Run: headless pygame with SDL's dummy video driver; simulated clock (each Clock.tick advances the game by its frame time, no real sleeping); random seed 0; keys injected as events and as key.get_pressed() state; no mouse input; restart key SPACE tapped at the start of phases 3 and 4.
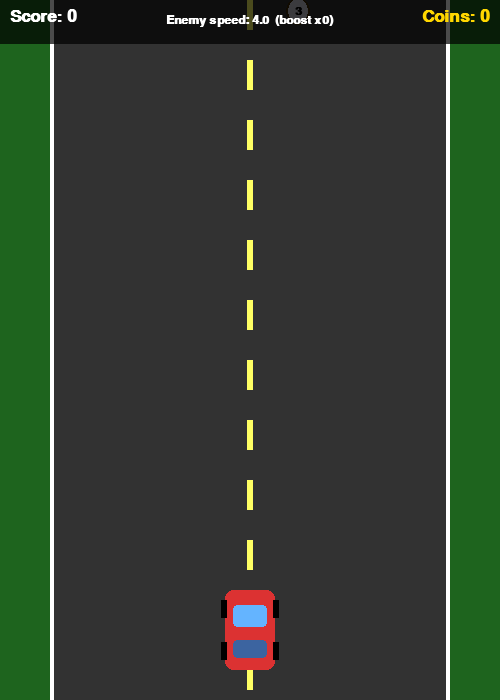
Frame 1 of 4 · flips 1–60 · no input
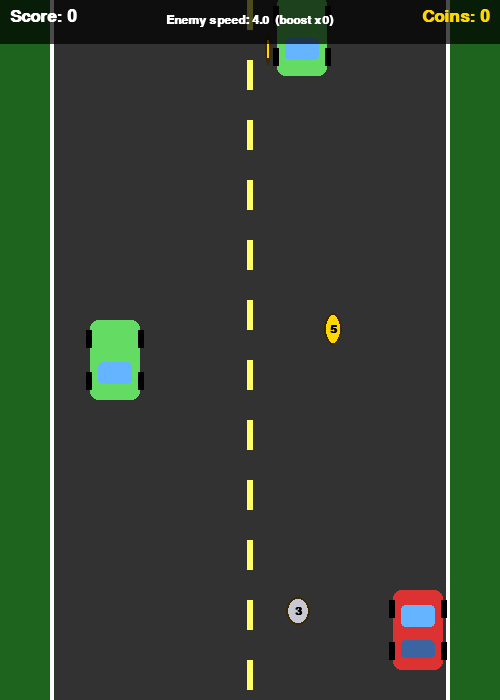
Frame 2 of 4 · flips 61–180 · tapped SPACE, RETURN · held RIGHT (→), D
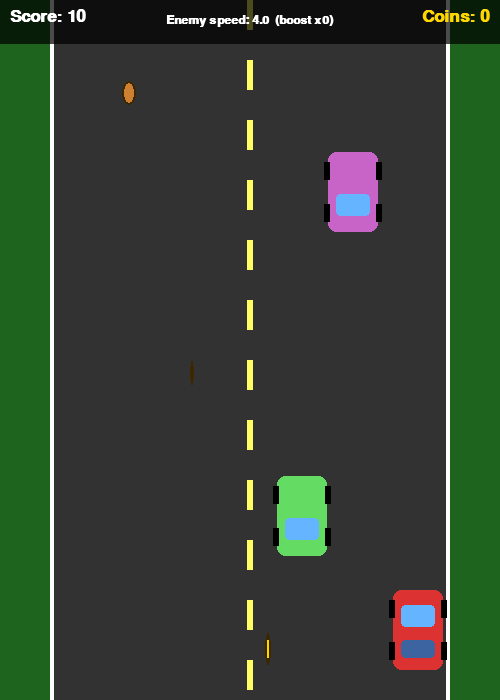
Frame 3 of 4 · flips 181–300 · tapped SPACE · held DOWN (↓), S
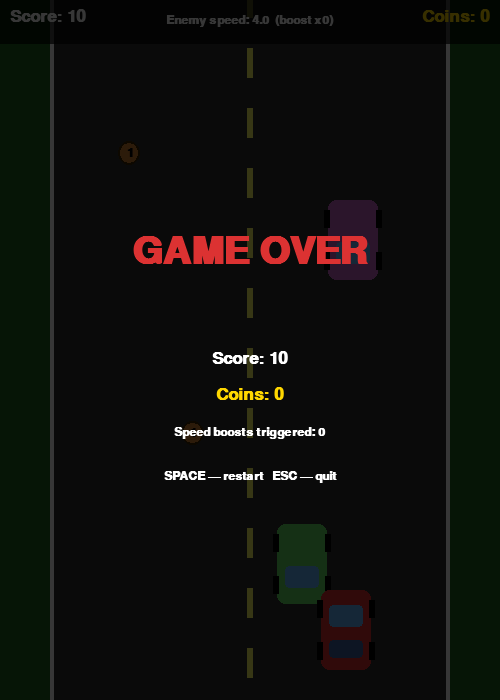
Frame 4 of 4 · flips 301–420 · tapped SPACE · held LEFT (←), A, UP (↑), W

The pygame program that drew these frames:

"""
=====================================================================
  RACER — Practice 11
  Расширение проекта из Practice 8:
    1) Случайная генерация монет с разным "весом" (значение очков)
    2) Скорость врагов растёт, когда игрок собирает N монет
    3) Подробные комментарии в коде
=====================================================================
Управление:
    ← →  — движение машины
    SPACE — рестарт после Game Over
    ESC  — выход
"""

import pygame
import random
import sys
import math

# ---------- Инициализация ----------
pygame.init()

# Размер окна и FPS
WIDTH, HEIGHT = 500, 700
FPS = 60

# Цветовая палитра
BLACK      = (0, 0, 0)
WHITE      = (255, 255, 255)
GRAY       = (50, 50, 50)
ROAD_LINE  = (255, 255, 100)
RED        = (220, 50, 50)
GRASS      = (30, 100, 30)
BRONZE     = (205, 127, 50)
SILVER     = (200, 200, 210)
GOLD       = (255, 215, 0)

# Параметры геймплея
COINS_FOR_BOOST   = 5     # Каждые N монет — буст скорости врагов
SPEED_BOOST_STEP  = 1.2   # Прирост скорости за один буст

# Создание окна
screen = pygame.display.set_mode((WIDTH, HEIGHT))
pygame.display.set_caption("Racer — Practice 11")
clock = pygame.time.Clock()

# Шрифты
font_small  = pygame.font.SysFont("arial", 18, bold=True)
font_medium = pygame.font.SysFont("arial", 26, bold=True)
font_large  = pygame.font.SysFont("arial", 56, bold=True)


# =====================================================================
#  Класс игрока
# =====================================================================
class Player:
    """Машина игрока. Управление стрелками влево/вправо."""

    def __init__(self):
        self.width, self.height = 50, 80
        self.x = WIDTH // 2 - self.width // 2
        self.y = HEIGHT - self.height - 30
        self.speed = 6

    def update(self, keys):
        # Движение в пределах дороги (слева/справа есть трава шириной 50px)
        if keys[pygame.K_LEFT] and self.x > 60:
            self.x -= self.speed
        if keys[pygame.K_RIGHT] and self.x < WIDTH - 60 - self.width:
            self.x += self.speed

    def draw(self, surface):
        # Корпус машины
        pygame.draw.rect(surface, RED,
                         (self.x, self.y, self.width, self.height),
                         border_radius=8)
        # Лобовое стекло
        pygame.draw.rect(surface, (100, 180, 255),
                         (self.x + 8, self.y + 15, self.width - 16, 22),
                         border_radius=4)
        # Заднее стекло
        pygame.draw.rect(surface, (60, 100, 160),
                         (self.x + 8, self.y + self.height - 30,
                          self.width - 16, 18), border_radius=4)
        # Колёса
        for wy in (self.y + 10, self.y + self.height - 28):
            pygame.draw.rect(surface, BLACK, (self.x - 4, wy, 6, 18))
            pygame.draw.rect(surface, BLACK,
                             (self.x + self.width - 2, wy, 6, 18))

    def get_rect(self):
        return pygame.Rect(self.x, self.y, self.width, self.height)


# =====================================================================
#  Класс врага
# =====================================================================
class Enemy:
    """Машина-противник, едет сверху вниз."""

    def __init__(self, speed):
        self.width, self.height = 50, 80
        self.x = random.randint(70, WIDTH - 70 - self.width)
        self.y = -self.height
        self.speed = speed
        # Случайный цвет, чтобы было разнообразие
        self.color = random.choice([
            (50, 100, 220), (200, 100, 200),
            (100, 220, 100), (255, 165, 0), (180, 180, 180)
        ])

    def update(self):
        self.y += self.speed

    def draw(self, surface):
        pygame.draw.rect(surface, self.color,
                         (self.x, self.y, self.width, self.height),
                         border_radius=8)
        # Лобовое стекло (внизу — машина едет на нас)
        pygame.draw.rect(surface, (100, 180, 255),
                         (self.x + 8, self.y + self.height - 38,
                          self.width - 16, 22), border_radius=4)
        for wy in (self.y + 10, self.y + self.height - 28):
            pygame.draw.rect(surface, BLACK, (self.x - 4, wy, 6, 18))
            pygame.draw.rect(surface, BLACK,
                             (self.x + self.width - 2, wy, 6, 18))

    def get_rect(self):
        return pygame.Rect(self.x, self.y, self.width, self.height)

    def is_off_screen(self):
        return self.y > HEIGHT


# =====================================================================
#  Класс монеты с весом
# =====================================================================
class Coin:
    """
    Монета с разным весом. Тип выбирается случайно
    с учётом вероятностей: бронза — часто, золото — редко.
    Структура TYPES: (значение_очков, цвет, шанс_появления, радиус)
    """
    TYPES = [
        (1, BRONZE, 60, 12),   # Бронза: значение 1, шанс ~60%
        (3, SILVER, 30, 14),   # Серебро: значение 3, шанс ~30%
        (5, GOLD,   10, 16),   # Золото: значение 5, шанс ~10%
    ]

    def __init__(self, speed):
        # Выбираем тип монеты согласно весам вероятностей
        weights = [t[2] for t in Coin.TYPES]
        coin_type = random.choices(Coin.TYPES, weights=weights, k=1)[0]
        self.value, self.color, _, self.radius = coin_type

        self.x = random.randint(70 + self.radius, WIDTH - 70 - self.radius)
        self.y = -self.radius
        self.speed = speed
        self.angle = 0  # Угол для эффекта вращения

    def update(self):
        self.y += self.speed
        self.angle = (self.angle + 6) % 360  # Анимация поворота

    def draw(self, surface):
        # Эффект вращения: ширина монеты пульсирует через косинус угла
        w = max(2, abs(math.cos(math.radians(self.angle))) * self.radius)
        # Внешний контур (золотая/серебряная/бронзовая)
        pygame.draw.ellipse(
            surface, self.color,
            (self.x - w, self.y - self.radius, w * 2, self.radius * 2))
        # Тёмный край
        pygame.draw.ellipse(
            surface, (60, 40, 0),
            (self.x - w, self.y - self.radius, w * 2, self.radius * 2), 2)
        # Цифра номинала видна, только когда монета достаточно широкая
        if w > 8:
            text = font_small.render(str(self.value), True, BLACK)
            surface.blit(text,
                         (self.x - text.get_width() // 2,
                          self.y - text.get_height() // 2))

    def get_rect(self):
        return pygame.Rect(self.x - self.radius, self.y - self.radius,
                           self.radius * 2, self.radius * 2)

    def is_off_screen(self):
        return self.y > HEIGHT


# =====================================================================
#  Дорога с анимацией разметки
# =====================================================================
class Road:
    """Прокручиваемая дорога с пунктирной разметкой посередине."""

    def __init__(self):
        self.line_y = 0

    def update(self, speed):
        # Сдвигаем разметку вниз; используем модуль 60 для зацикливания
        self.line_y = (self.line_y + speed) % 60

    def draw(self, surface):
        # Трава по краям
        pygame.draw.rect(surface, GRASS, (0, 0, 50, HEIGHT))
        pygame.draw.rect(surface, GRASS, (WIDTH - 50, 0, 50, HEIGHT))
        # Асфальт
        pygame.draw.rect(surface, GRAY, (50, 0, WIDTH - 100, HEIGHT))
        # Сплошные белые полосы по краям дороги
        pygame.draw.rect(surface, WHITE, (50, 0, 4, HEIGHT))
        pygame.draw.rect(surface, WHITE, (WIDTH - 54, 0, 4, HEIGHT))
        # Жёлтая пунктирная разметка посередине
        for i in range(-1, HEIGHT // 60 + 2):
            y = i * 60 + self.line_y
            pygame.draw.rect(surface, ROAD_LINE,
                             (WIDTH // 2 - 3, y, 6, 30))


# =====================================================================
#  Экран Game Over
# =====================================================================
def show_game_over(surface, score, coins, boosts):
    """Полупрозрачное затемнение и текст поражения."""
    overlay = pygame.Surface((WIDTH, HEIGHT))
    overlay.set_alpha(200)
    overlay.fill(BLACK)
    surface.blit(overlay, (0, 0))

    title = font_large.render("GAME OVER", True, RED)
    s1    = font_medium.render(f"Score: {score}", True, WHITE)
    s2    = font_medium.render(f"Coins: {coins}", True, GOLD)
    s3    = font_small.render(f"Speed boosts triggered: {boosts}", True, WHITE)
    s4    = font_small.render("SPACE — restart   ESC — quit", True, WHITE)

    surface.blit(title, (WIDTH // 2 - title.get_width() // 2, HEIGHT // 3))
    surface.blit(s1,    (WIDTH // 2 - s1.get_width()    // 2, HEIGHT // 2))
    surface.blit(s2,    (WIDTH // 2 - s2.get_width()    // 2, HEIGHT // 2 + 36))
    surface.blit(s3,    (WIDTH // 2 - s3.get_width()    // 2, HEIGHT // 2 + 76))
    surface.blit(s4,    (WIDTH // 2 - s4.get_width()    // 2, HEIGHT // 2 + 120))


# =====================================================================
#  Главный игровой цикл
# =====================================================================
def main():
    # Инициализация состояния
    player  = Player()
    road    = Road()
    enemies = []
    coins   = []

    score             = 0
    coins_collected   = 0
    enemy_speed       = 4.0
    coin_speed        = 5.0
    boost_count       = 0   # Сколько раз сработал буст скорости

    enemy_spawn_timer = 0
    coin_spawn_timer  = 0

    game_over = False
    flash_timer = 0  # Краткая вспышка при срабатывании буста

    while True:
        clock.tick(FPS)

        # ---- Обработка событий ----
        for event in pygame.event.get():
            if event.type == pygame.QUIT:
                pygame.quit(); sys.exit()
            if event.type == pygame.KEYDOWN:
                if event.key == pygame.K_ESCAPE:
                    pygame.quit(); sys.exit()
                if event.key == pygame.K_SPACE and game_over:
                    return main()  # Перезапуск игры

        if not game_over:
            # ---- Логика ----
            keys = pygame.key.get_pressed()
            player.update(keys)

            # Спавн врагов с интервалом
            enemy_spawn_timer += 1
            if enemy_spawn_timer > 80:
                enemies.append(Enemy(enemy_speed))
                enemy_spawn_timer = 0

            # Спавн монет с интервалом
            coin_spawn_timer += 1
            if coin_spawn_timer > 55:
                coins.append(Coin(coin_speed))
                coin_spawn_timer = 0

            # Анимация дороги (скорость зависит от текущей скорости врагов)
            road.update(enemy_speed)

            # Обновление врагов и проверка столкновений
            for enemy in enemies[:]:
                enemy.update()
                if enemy.is_off_screen():
                    enemies.remove(enemy)
                    score += 10  # Очки за уклонение
                elif enemy.get_rect().colliderect(player.get_rect()):
                    game_over = True

            # Обновление монет, проверка сбора и срабатывания буста
            for coin in coins[:]:
                coin.update()
                if coin.is_off_screen():
                    coins.remove(coin)
                elif coin.get_rect().colliderect(player.get_rect()):
                    coins_collected += coin.value
                    score += coin.value * 5
                    coins.remove(coin)

                    # Проверка: достигнут ли новый порог N монет?
                    new_boost = coins_collected // COINS_FOR_BOOST
                    if new_boost > boost_count:
                        boost_count = new_boost
                        enemy_speed += SPEED_BOOST_STEP
                        # Обновляем скорость уже летящих врагов
                        for e in enemies:
                            e.speed = enemy_speed
                        flash_timer = 30  # Вспышка экрана на 0.5 сек

            if flash_timer > 0:
                flash_timer -= 1

        # ---- Отрисовка ----
        screen.fill(BLACK)
        road.draw(screen)

        for enemy in enemies:
            enemy.draw(screen)
        for coin in coins:
            coin.draw(screen)

        player.draw(screen)

        # Полупрозрачная вспышка при бусте
        if flash_timer > 0:
            flash = pygame.Surface((WIDTH, HEIGHT))
            flash.set_alpha(int(flash_timer * 4))
            flash.fill((255, 80, 80))
            screen.blit(flash, (0, 0))

        # ---- HUD ----
        hud = pygame.Surface((WIDTH, 44))
        hud.set_alpha(180)
        hud.fill(BLACK)
        screen.blit(hud, (0, 0))

        screen.blit(font_medium.render(f"Score: {score}", True, WHITE), (10, 8))
        coins_text = font_medium.render(f"Coins: {coins_collected}", True, GOLD)
        screen.blit(coins_text, (WIDTH - coins_text.get_width() - 10, 8))
        speed_text = font_small.render(
            f"Enemy speed: {enemy_speed:.1f}  (boost x{boost_count})",
            True, WHITE)
        screen.blit(speed_text,
                    (WIDTH // 2 - speed_text.get_width() // 2, 14))

        if game_over:
            show_game_over(screen, score, coins_collected, boost_count)

        pygame.display.flip()


if __name__ == "__main__":
    main()
